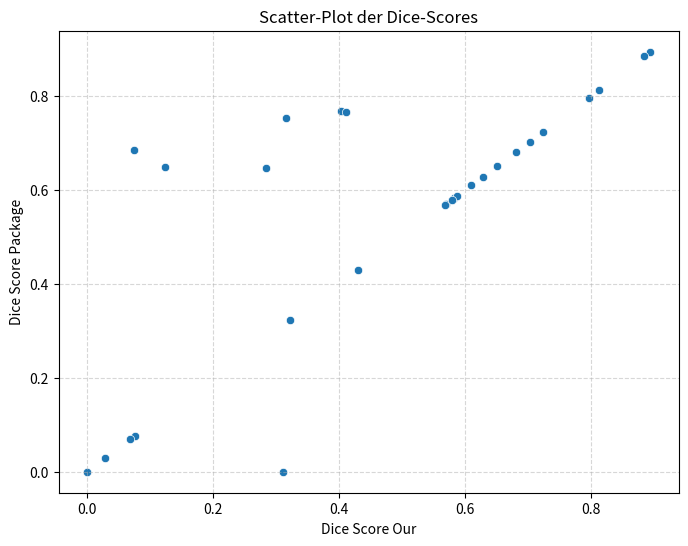
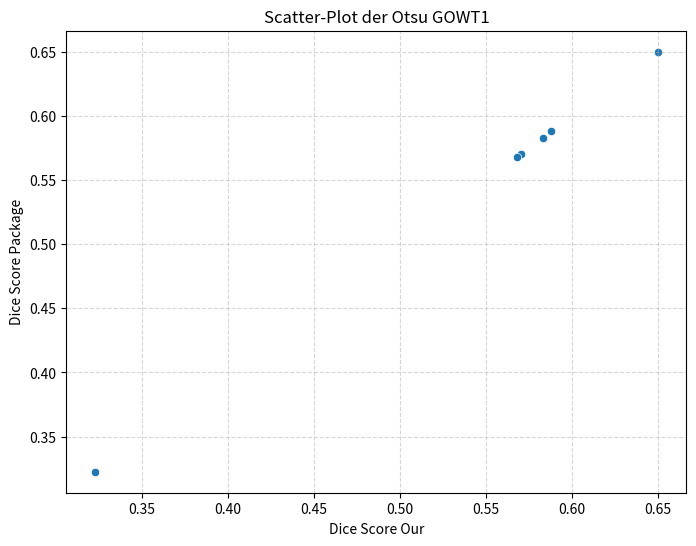
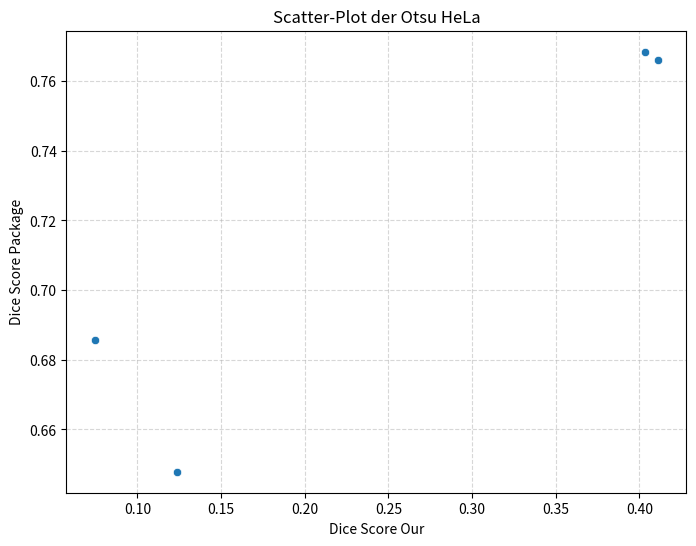
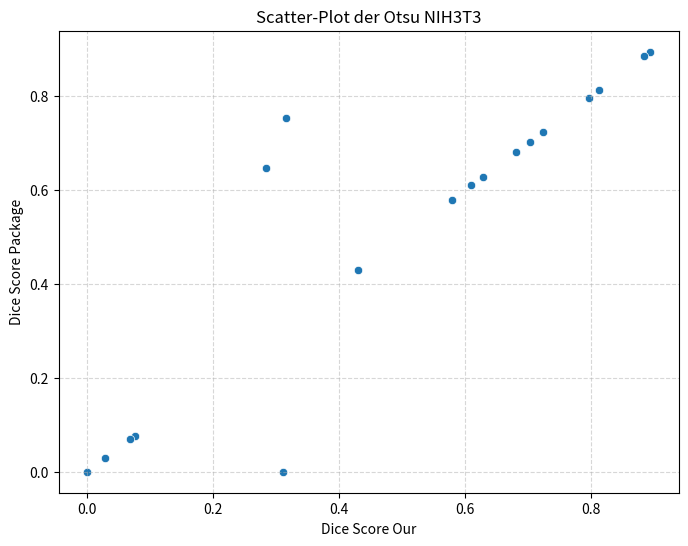

Write Python code to recreate these figures, in order.
import matplotlib.pyplot as plt
import seaborn as sns

# Beispiel-Daten: Dice-Scores oder beliebige Zahlen
dice_scores =   [0.5705017182130584, 0.32258217915948406, 0.568002229254991, 0.5830196570472606, 0.6502180828858916, 0.588161094224924, 0.6855886556007476, 0.6478693311433525, 0.76845804612436, 0.7660179019659928, 0.8943783223933183, 0.8845252721173281, 0.8133777288472382, 0.7026585714883163, 0.7528567225654604, 0.647632667167185, 0.6095864948254034, 0.7237186625334818, 0.028995403964229303, 0.42998864378556173, 0.0, 0.680536637820677, 0.00021090001581750118, 0.5789127665023891, 0.6286483663940449, 0.07605520913993832, 0.06919951480604966, 0.7965485556767932]
indices =       [0.5705, 0.3226, 0.5680, 0.5830, 0.6502, 0.5882, 0.0744, 0.1236, 0.4032, 0.4113, 0.8944, 0.8845, 0.8134, 0.7027, 0.3158, 0.2837, 0.6096, 0.7237, 0.0290, 0.4300, 0.3117, 0.6805, 0.0002, 0.5789, 0.6286, 0.0761, 0.0692, 0.7965]
a = dice_scores == indices
print(a)

plt.figure(figsize=(8, 6))
sns.scatterplot(x=indices, y=dice_scores)

plt.xlabel("Dice Score Our")
plt.ylabel("Dice Score Package")
plt.title("Scatter-Plot der Dice-Scores")
plt.grid(True, linestyle='--', alpha=0.5)

plt.show()

# GOWT1-Daten: Dice-Scores oder beliebige Zahlen
dice_scores_GOWT1 = [0.5705017182130584, 0.32258217915948406, 0.568002229254991, 0.5830196570472606, 0.6502180828858916, 0.588161094224924]
indices_GOWT1 = [0.5705017182130584, 0.32258217915948406, 0.568002229254991, 0.5830196570472606, 0.6502180828858916, 0.588161094224924]
b = dice_scores_GOWT1 == indices_GOWT1
print(b)
plt.figure(figsize=(8, 6))
sns.scatterplot(x=indices_GOWT1, y=dice_scores_GOWT1)

plt.xlabel("Dice Score Our")
plt.ylabel("Dice Score Package")
plt.title("Scatter-Plot der Otsu GOWT1")
plt.grid(True, linestyle='--', alpha=0.5)

plt.show()

# HeLa-Daten: Dice-Scores oder beliebige Zahlen
dice_scores_hela = [0.6855886556007476, 0.6478693311433525, 0.768458046124376, 0.7660179019659928]
indices_hela = [0.07436694813419911, 0.12357364181457739, 0.4032134810257176, 0.4112803223656655]
c = dice_scores_hela == indices_hela
print(c)
plt.figure(figsize=(8, 6))
sns.scatterplot(x=indices_hela, y=dice_scores_hela)

plt.xlabel("Dice Score Our")
plt.ylabel("Dice Score Package")
plt.title("Scatter-Plot der Otsu HeLa")
plt.grid(True, linestyle='--', alpha=0.5)

plt.show()

# NIH3T3-Daten: Dice-Scores oder beliebige Zahlen
dice_scores_3t3 = [0.8943783223933183, 0.8845252721173281, 0.8133777288472382, 0.7026585714883163, 0.7528567225654604, 0.647632667167185, 0.6095864948254034, 0.7237186625334818, 0.028995403964229303, 0.42998864378556173, 0.0, 0.680536637820677, 0.00021090001581750118, 0.5789127665023891, 0.6286483663940449, 0.07605520913993832, 0.06919951480604966, 0.7965485556767932]
indices_3t3 = [0.8943783223933183, 0.8845252721173281, 0.8133777288472382, 0.7026585714883163, 0.3158152367118249, 0.28370685279662594, 0.6095864948254034, 0.7237186625334818, 0.028995403964229303, 0.42998864378556173, 0.311728665771575, 0.680536637820677, 0.00021090001581750118, 0.5789127665023891, 0.6286483663940449, 0.07605520913993832, 0.06919951480604966, 0.7965485556767932]
d = dice_scores_3t3 == indices_3t3
print(d)
plt.figure(figsize=(8, 6))
sns.scatterplot(x=indices_3t3, y=dice_scores_3t3)

plt.xlabel("Dice Score Our")
plt.ylabel("Dice Score Package")
plt.title("Scatter-Plot der Otsu NIH3T3")
plt.grid(True, linestyle='--', alpha=0.5)

plt.show()